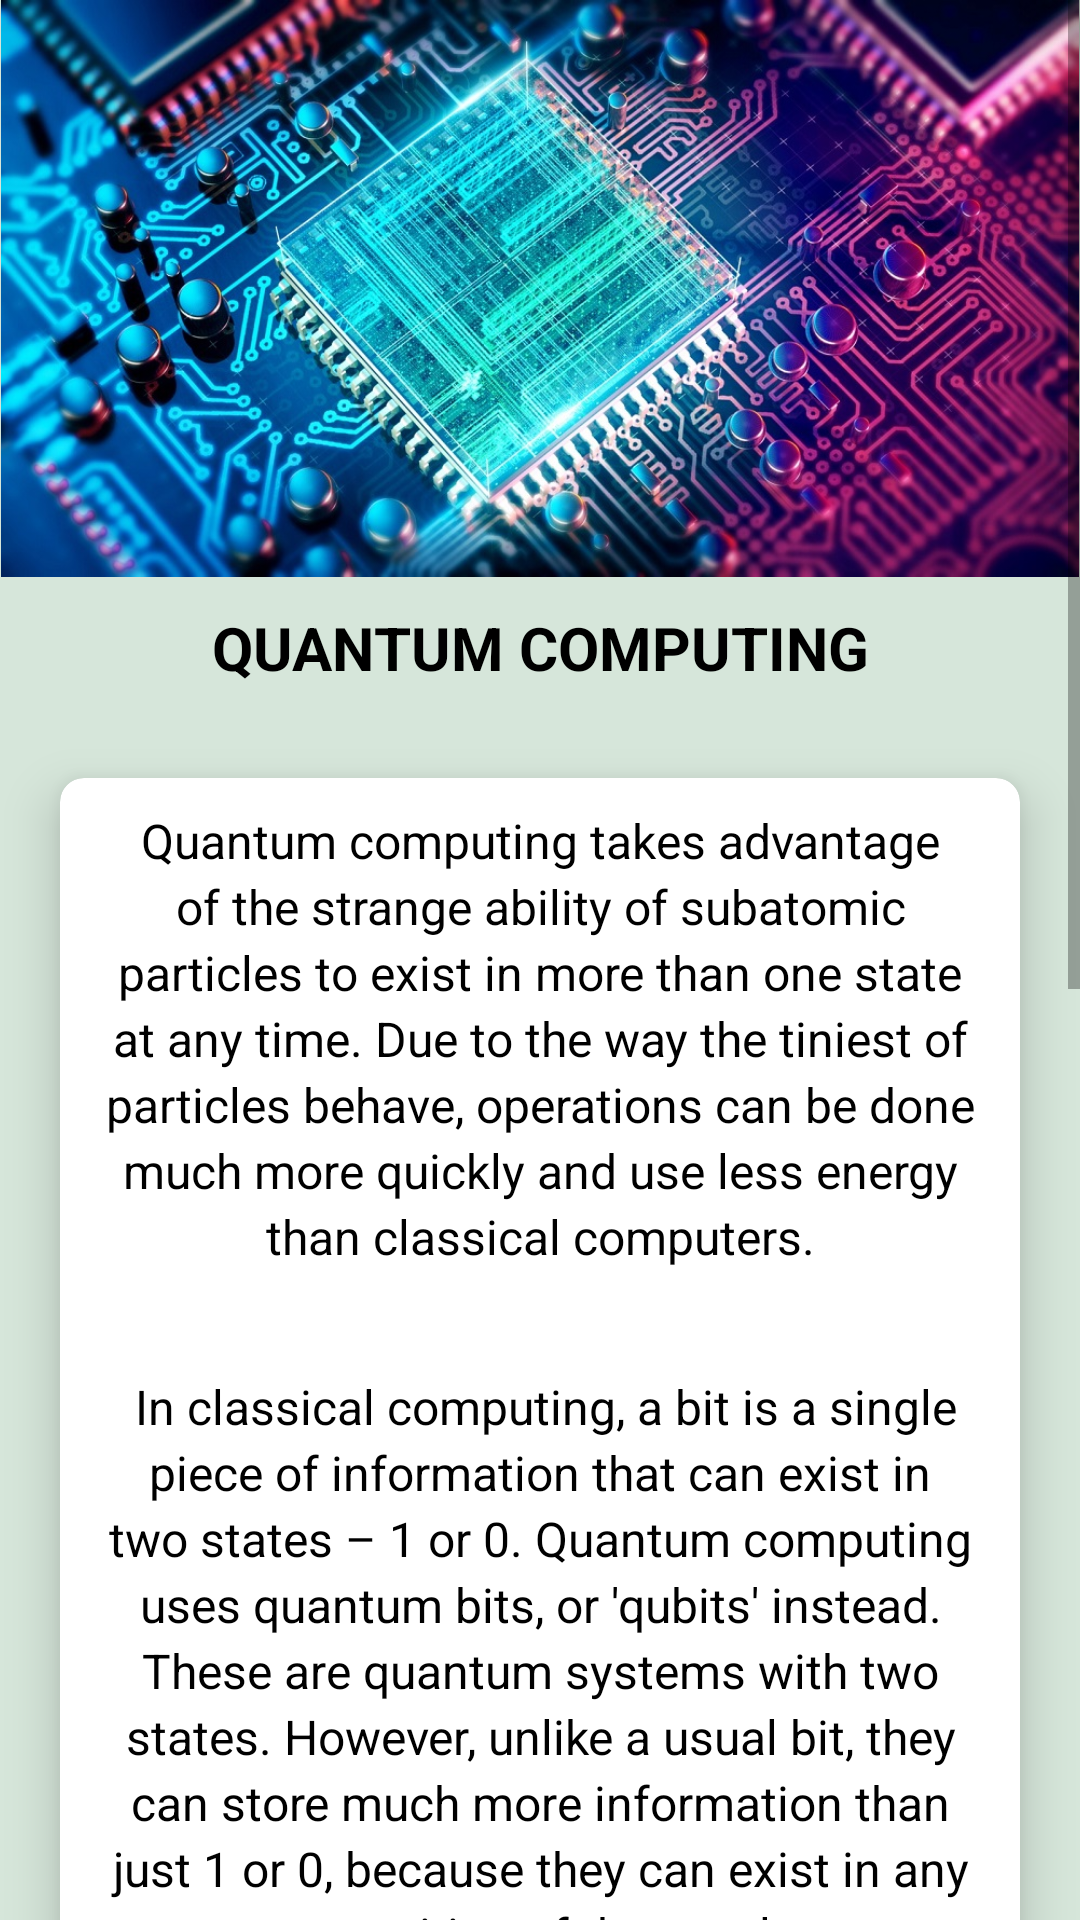

Android layout source for this screen:
<!-- AndroidManifest.xml: application theme AppTheme -->
<!-- res/layout/activity_topic18.xml -->
<?xml version="1.0" encoding="utf-8"?>
<ScrollView xmlns:android="http://schemas.android.com/apk/res/android"
    xmlns:app="http://schemas.android.com/apk/res-auto"
    xmlns:tools="http://schemas.android.com/tools"
    android:layout_width="match_parent"
    android:layout_height="match_parent"
    tools:context=".topic18"
    android:background="@color/silver">

    <RelativeLayout
        android:layout_width="match_parent"
        android:layout_height="wrap_content">

        <ImageView
            android:id="@+id/img"
            android:layout_width="match_parent"
            android:layout_height="wrap_content"
            android:src="@drawable/quantum2"
            android:adjustViewBounds="true"/>

        <TextView
            android:id="@+id/title"
            android:layout_below="@+id/img"
            android:layout_width="match_parent"
            android:layout_height="wrap_content"
            android:text="QUANTUM COMPUTING"
            android:textSize="20dp"
            android:layout_marginTop="10dp"
            android:layout_marginBottom="10dp"
            android:textStyle="bold"
            android:textAlignment="center"
            android:textColor="#000000"/>

        <android.support.v7.widget.CardView
            android:layout_below="@id/title"
            android:layout_width="match_parent"
            android:layout_height="wrap_content"
            android:layout_margin="20dp"
            app:cardCornerRadius="8dp"
            app:cardElevation="10dp">

            <LinearLayout
                android:layout_below="@+id/title"
                android:layout_width="match_parent"
                android:layout_height="wrap_content"
                android:orientation="vertical">


                <TextView
                    android:padding="10dp"
                    android:lineSpacingExtra="3dp"
                    android:textSize="16dp"
                    android:layout_width="match_parent"
                    android:layout_height="wrap_content"
                    android:text="Quantum computing takes advantage of the strange ability of subatomic particles to exist in more
than one state at any time. Due to the way the tiniest of particles behave, operations can be
done much more quickly and use less energy than classical computers."
                    android:textColor="@color/black"
                    android:textAlignment="center"/>


                <TextView
                    android:padding="10dp"
                    android:lineSpacingExtra="3dp"
                    android:textSize="16dp"
                    android:layout_width="match_parent"
                    android:layout_height="wrap_content"
                    android:layout_marginTop="15dp"
                    android:text="
In classical computing, a bit is a single piece of information that can exist in two states – 1
or 0. Quantum computing uses quantum bits, or 'qubits' instead. These are quantum systems with
two states. However, unlike a usual bit, they can store much more information than just 1 or 0,
because they can exist in any superposition of these values."
                    android:textColor="@color/black"
                    android:textAlignment="center"/>

                <ImageView
                    android:layout_marginTop="10dp"
                    android:layout_marginBottom="10dp"
                    android:padding="25dp"
                    android:layout_gravity="center"
                    android:adjustViewBounds="true"
                    android:layout_width="wrap_content"
                    android:layout_height="wrap_content"
                    android:src="@drawable/quantum"/>

                <TextView
                    android:padding="10dp"
                    android:lineSpacingExtra="3dp"
                    android:textSize="16dp"
                    android:layout_width="match_parent"
                    android:layout_height="wrap_content"
                    android:text="
Qubits represent atoms, ions, photons or electrons and their respective control devices that
are working together to act as computer memory and a processor."
                    android:textColor="@color/black"
                    android:layout_marginTop="15dp"
                    android:textAlignment="center"/>

                <TextView
                    android:padding="10dp"
                    android:lineSpacingExtra="3dp"
                    android:textSize="16dp"
                    android:layout_width="match_parent"
                    android:layout_marginTop="15dp"
                    android:layout_height="wrap_content"
                    android:text="
A 30-qubit quantum computer would equal the processing power of a conventional computer that
could run at 10 teraflops (trillions of floating-point operations per second). Today's typical
desktop computers run at speeds measured in gigaflops (billions of floating-point operations
per second)."
                    android:textColor="@color/black"
                    android:textAlignment="center"/>


            </LinearLayout>

        </android.support.v7.widget.CardView>

    </RelativeLayout>

</ScrollView>
<!-- resources referenced by this layout -->
<resources>
  <color name="black">#000000</color>
  <color name="silver">#d6e6da</color>
  <!-- drawable quantum: jpg bitmap (drawable, 69805 bytes) -->
  <!-- drawable quantum2: jpeg bitmap (drawable, 277432 bytes) -->
  <style name="AppTheme" parent="Theme.AppCompat.Light.DarkActionBar">
          
          <item name="windowActionBar">false</item>
          <item name="windowNoTitle">true</item>
  
          <item name="colorPrimary">@color/colorPrimary</item>
          <item name="colorPrimaryDark">@color/dodger_blue</item>
          <item name="colorAccent">@color/colorAccent</item>
      </style>
  <color name="colorPrimary">#3F51B5</color>
  <color name="dodger_blue">#1874CD</color>
  <color name="colorAccent">#FF4081</color>
</resources>
